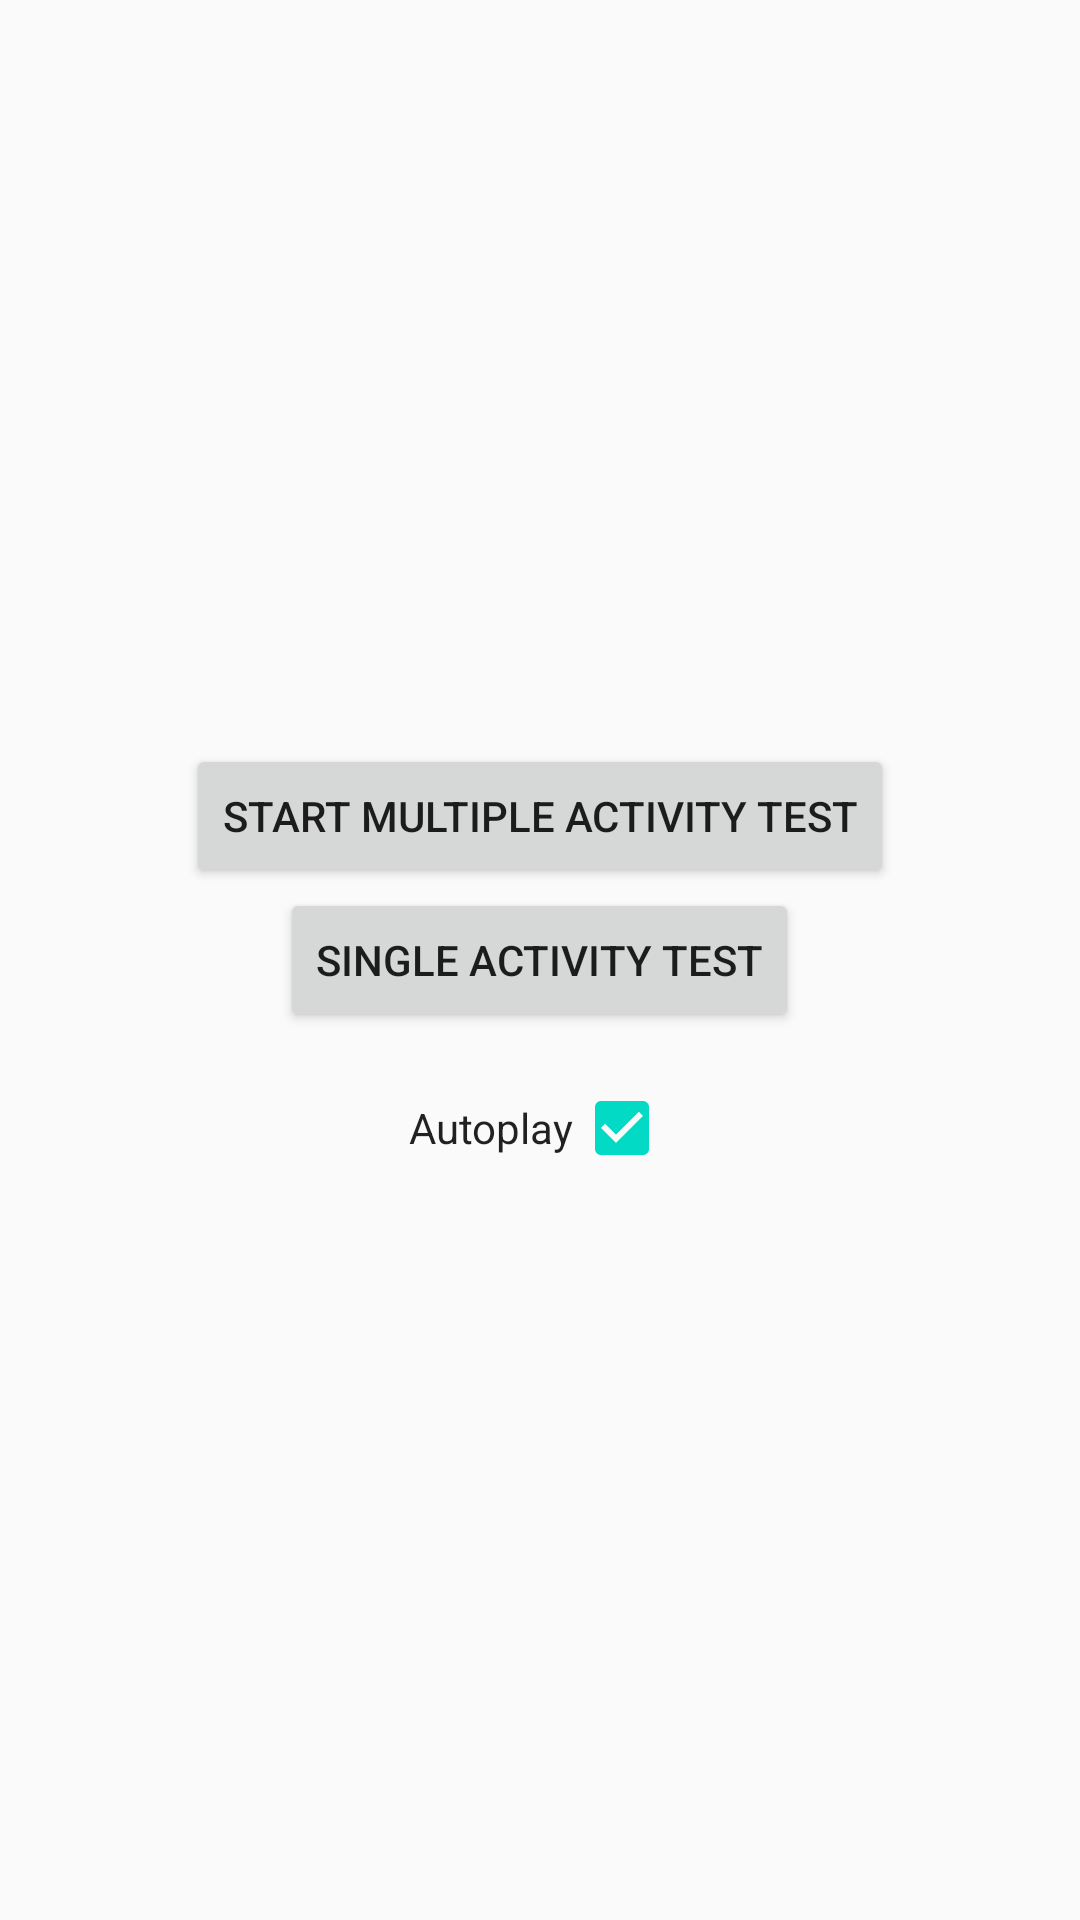

This screen was rendered from an Android layout file. Write that file and the resources it references.
<!-- AndroidManifest.xml: application theme AppTheme -->
<!-- res/layout/activity_main.xml -->
<?xml version="1.0" encoding="utf-8"?>
<LinearLayout xmlns:android="http://schemas.android.com/apk/res/android"
    android:layout_width="match_parent"
    android:layout_height="match_parent"
    android:gravity="center"
    android:orientation="vertical">

    <Button android:id="@+id/buttonMultipleTest"
        android:layout_width="wrap_content"
        android:layout_height="wrap_content"
        android:text="@string/start_multiple_activity_test" />

    <Button android:id="@+id/buttonSingleTest"
        android:layout_width="wrap_content"
        android:layout_height="wrap_content"
        android:text="@string/start_single_activity_test" />

    <CheckedTextView android:id="@+id/checkboxAutoplay"
        android:layout_width="wrap_content"
        android:layout_height="wrap_content"
        android:layout_marginTop="16dp"
        android:checkMark="?android:attr/listChoiceIndicatorMultiple"
        android:checked="true"
        android:gravity="center"
        android:text="Autoplay" />
</LinearLayout>
<!-- resources referenced by this layout -->
<resources>
  <string name="start_multiple_activity_test">Start multiple activity test</string>
  <string name="start_single_activity_test">Single activity test</string>
  <style name="AppTheme" parent="Theme.AppCompat.Light.NoActionBar">
          
          <item name="colorPrimary">@color/colorPrimary</item>
          <item name="colorPrimaryDark">@color/colorPrimaryDark</item>
          <item name="colorAccent">@color/colorAccent</item>
          <item name="android:windowAnimationStyle">@style/AnimationStyle</item>
      </style>
  <style name="AnimationStyle">
          <item name="android:windowEnterAnimation">@android:anim/fade_in</item>
          <item name="android:windowExitAnimation">@android:anim/fade_out</item>
      </style>
  <!-- not gathered from this repository: default colours our renderer supplied (Android Studio template values) -->
  <color name="colorPrimary">#FF6200EE</color>
  <color name="colorPrimaryDark">#FF3700B3</color>
  <color name="colorAccent">#FF03DAC5</color>
</resources>
